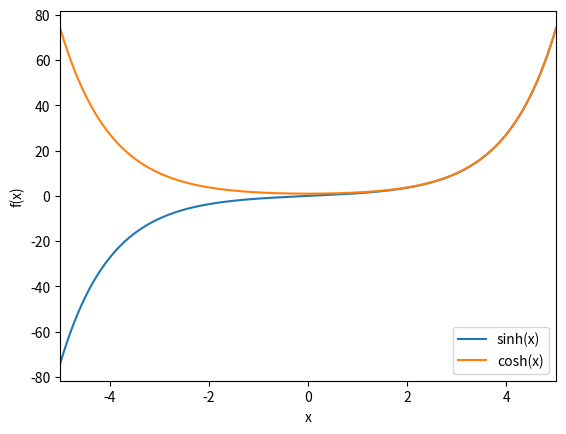
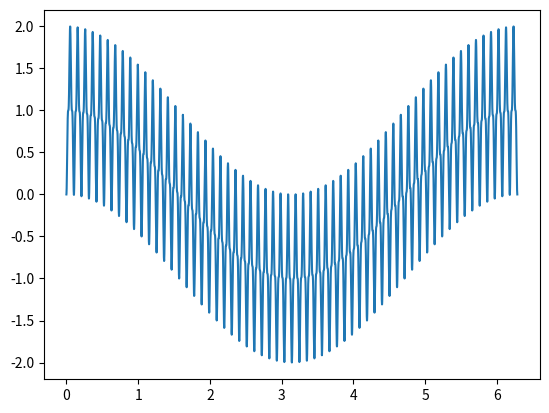
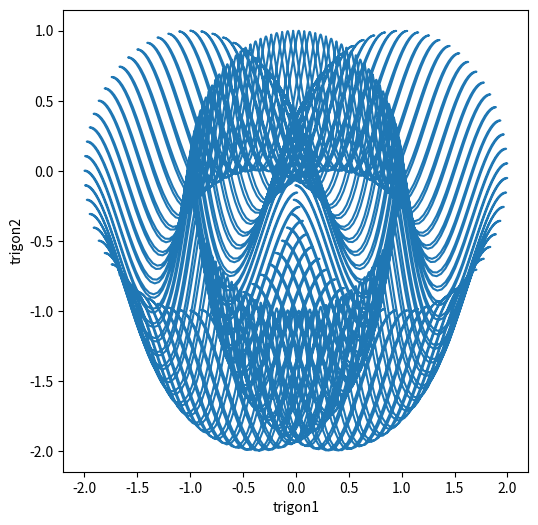

Write Python code to recreate these figures, in order.
# -*- coding: utf-8 -*-
"""
Spyder Editor

This is a temporary script file.
"""

import numpy as np
import matplotlib.pyplot as plt

x = np.linspace(-5, 5, 1000)
y = np.sinh(x)
z = np.cosh(x)

# Plot the sinh and cosh functions
plt.figure()

plt.plot(x, y, label="sinh(x)")
plt.plot(x, z, label="cosh(x)")

plt.xlim(-5.0, 5.0)

plt.legend()

plt.xlabel("x")
plt.ylabel("f(x)")

plt.savefig("sinh_cosh.png")
plt.show()


def trigon1(a, b, j):
    t = np.linspace(0, 2*np.pi, 10000)
    x = np.cos(a*t) - np.cos(b*t)**j
    return x


def trigon2(c, d, k):
    t = np.linspace(0, 2*np.pi, 10000)
    y = np.sin(c*t) - np.sin(d*t)**k
    return y


t = np.linspace(0, 2*np.pi, 10000)

# Plot the trigon1 function
plt.figure()

plt.plot(t, trigon1(1, 60, 3))

plt.savefig("trigon1.png")
plt.show()

# Plot the trigon2 function
plt.figure(figsize=(6.0, 6.0))

plt.plot(trigon1(1, 60, 3), trigon2(1, 120, 4))

plt.xlabel("trigon1")
plt.ylabel("trigon2")

plt.savefig("trigon1+2.png")
plt.show()